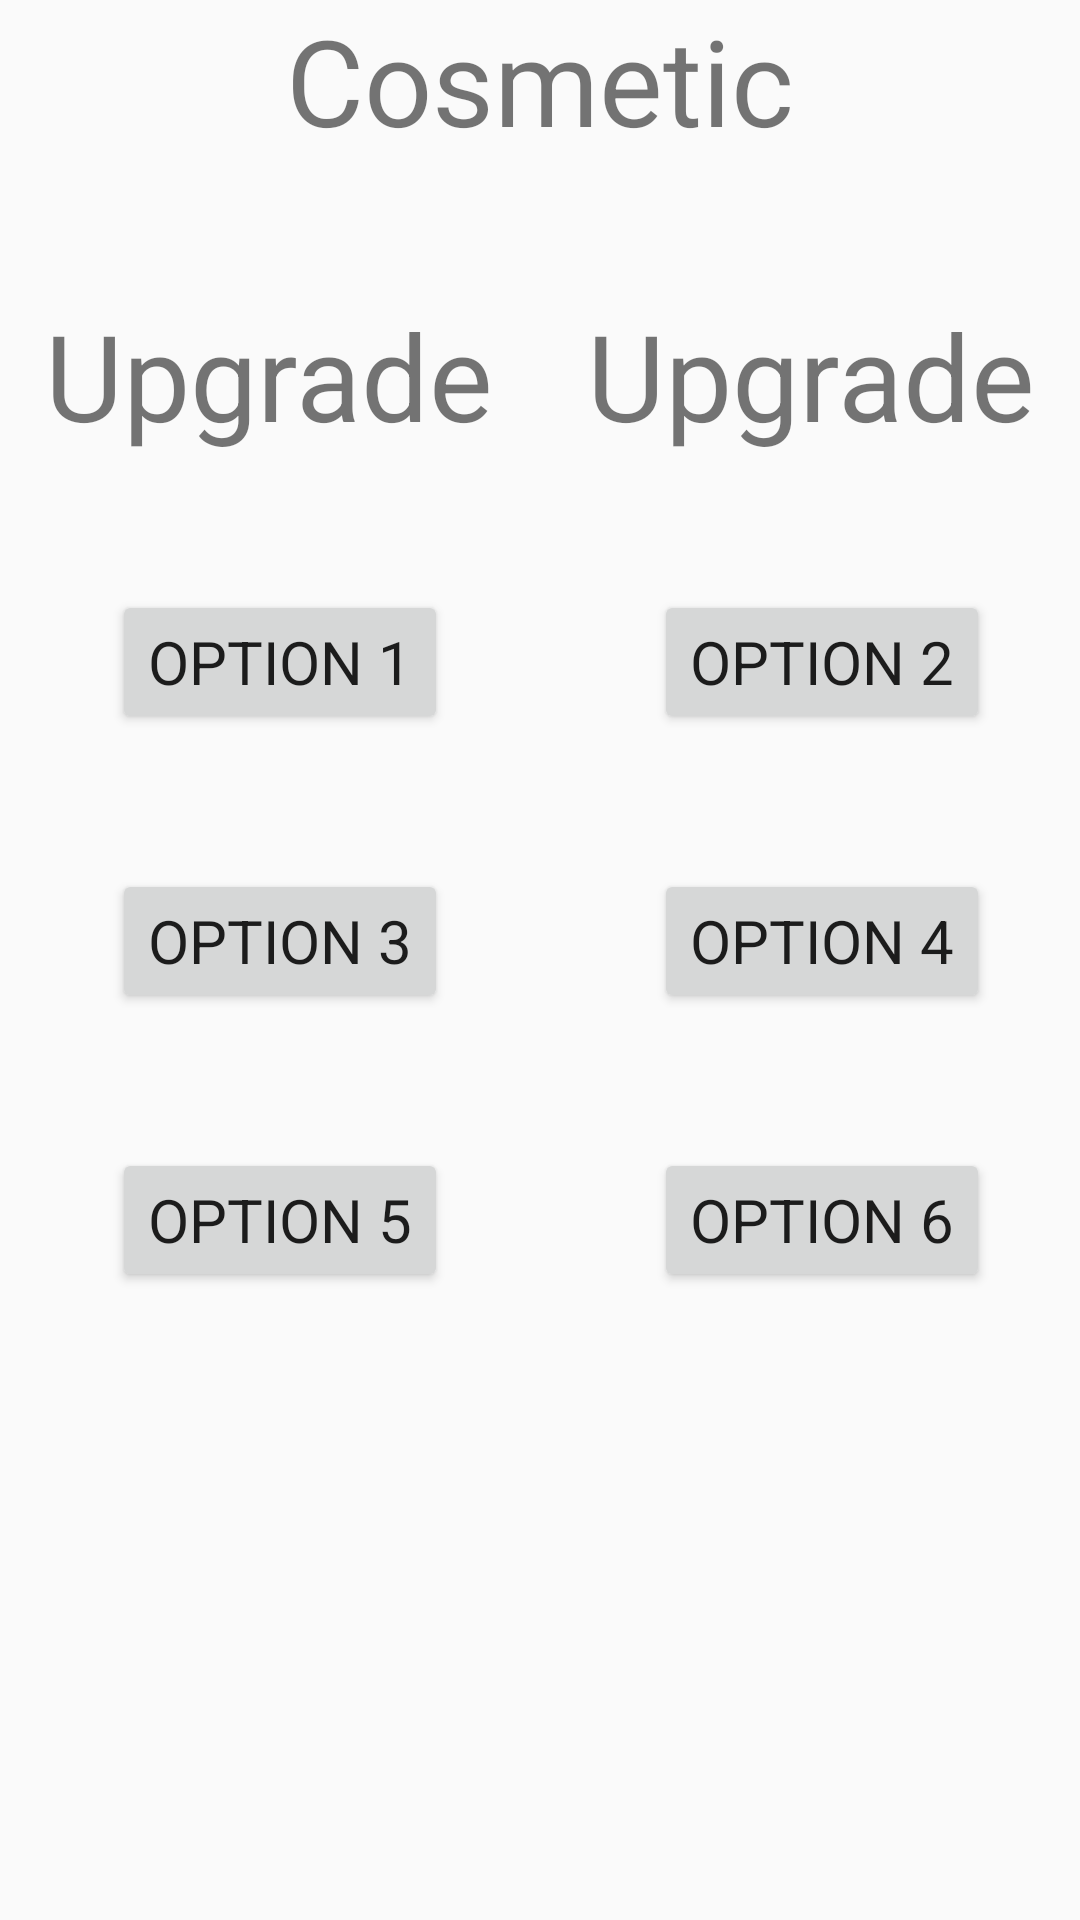

Write the Android layout XML for this screen, with the resource values it uses.
<!-- AndroidManifest.xml: application theme AppTheme -->
<!-- res/layout/activity_comsetic.xml -->
<?xml version="1.0" encoding="utf-8"?>
<androidx.constraintlayout.widget.ConstraintLayout xmlns:android="http://schemas.android.com/apk/res/android"
    xmlns:app="http://schemas.android.com/apk/res-auto"
    xmlns:tools="http://schemas.android.com/tools"
    android:layout_width="match_parent"
    android:layout_height="match_parent"
    tools:context=".ComseticActivity">

    <TextView
        android:text="@string/cosmetic_title"
        android:id="@+id/cosmeticTextView"
        android:layout_width="wrap_content"
        android:layout_height="wrap_content"
        android:textSize="40sp"
        app:layout_constraintTop_toTopOf="parent"
        app:layout_constraintLeft_toLeftOf="parent"
        app:layout_constraintRight_toRightOf="parent"/>

    <TextView
        android:text="Upgrade"
        android:id="@+id/upgradeOne"
        android:layout_width="wrap_content"
        android:layout_height="wrap_content"
        android:layout_marginLeft="15dp"
        android:layout_marginTop="45dp"
        android:textSize="40sp"
        app:layout_constraintTop_toBottomOf="@id/cosmeticTextView"
        app:layout_constraintLeft_toLeftOf="parent"/>

    <TextView
        android:text="Upgrade"
        android:id="@+id/upgradeTwo"
        android:layout_width="wrap_content"
        android:layout_height="wrap_content"
        android:layout_marginRight="15dp"
        android:layout_marginTop="45dp"
        android:textSize="40sp"
        app:layout_constraintTop_toBottomOf="@id/cosmeticTextView"
        app:layout_constraintRight_toRightOf="parent"/>

    <Button
        android:text="Option 1"
        android:id="@+id/optionOne"
        android:layout_width="wrap_content"
        android:layout_height="wrap_content"
        android:layout_marginRight="15dp"
        android:layout_marginTop="45dp"
        android:textSize="20sp"
        app:layout_constraintTop_toBottomOf="@id/upgradeOne"
        app:layout_constraintRight_toRightOf="@id/upgradeOne"/>

    <Button
        android:text="Option 2"
        android:id="@+id/optionTwo"
        android:layout_width="wrap_content"
        android:layout_height="wrap_content"
        android:layout_marginRight="15dp"
        android:layout_marginTop="45dp"
        android:textSize="20sp"
        app:layout_constraintTop_toBottomOf="@id/upgradeTwo"
        app:layout_constraintRight_toRightOf="@id/upgradeTwo"/>

    <Button
        android:text="Option 3"
        android:id="@+id/optionThree"
        android:layout_width="wrap_content"
        android:layout_height="wrap_content"
        android:layout_marginRight="15dp"
        android:layout_marginTop="45dp"
        android:textSize="20sp"
        app:layout_constraintTop_toBottomOf="@id/optionOne"
        app:layout_constraintRight_toRightOf="@id/upgradeOne"/>

    <Button
        android:text="Option 4"
        android:id="@+id/optionFour"
        android:layout_width="wrap_content"
        android:layout_height="wrap_content"
        android:layout_marginRight="15dp"
        android:layout_marginTop="45dp"
        android:textSize="20sp"
        app:layout_constraintTop_toBottomOf="@id/optionTwo"
        app:layout_constraintRight_toRightOf="@id/upgradeTwo"/>

    <Button
        android:text="Option 5"
        android:id="@+id/optionFive"
        android:layout_width="wrap_content"
        android:layout_height="wrap_content"
        android:layout_marginRight="15dp"
        android:layout_marginTop="45dp"
        android:textSize="20sp"
        app:layout_constraintTop_toBottomOf="@id/optionFour"
        app:layout_constraintRight_toRightOf="@id/upgradeOne"/>

    <Button
        android:text="Option 6"
        android:id="@+id/optionSix"
        android:layout_width="wrap_content"
        android:layout_height="wrap_content"
        android:layout_marginRight="15dp"
        android:layout_marginTop="45dp"
        android:textSize="20sp"
        app:layout_constraintTop_toBottomOf="@id/optionFour"
        app:layout_constraintRight_toRightOf="@id/upgradeTwo"/>


</androidx.constraintlayout.widget.ConstraintLayout>
<!-- resources referenced by this layout -->
<resources>
  <string name="cosmetic_title">Cosmetic</string>
  <style name="AppTheme" parent="Theme.AppCompat.Light.DarkActionBar">
          
          <item name="colorPrimary">@color/colorPrimary</item>
          <item name="colorPrimaryDark">@color/colorPrimaryDark</item>
          <item name="colorAccent">@color/colorAccent</item>
          <item name="fontFamily">@font/castoro</item>
      </style>
  <color name="colorPrimary">#6200EE</color>
  <color name="colorPrimaryDark">#3700B3</color>
  <color name="colorAccent">#03DAC5</color>
</resources>
